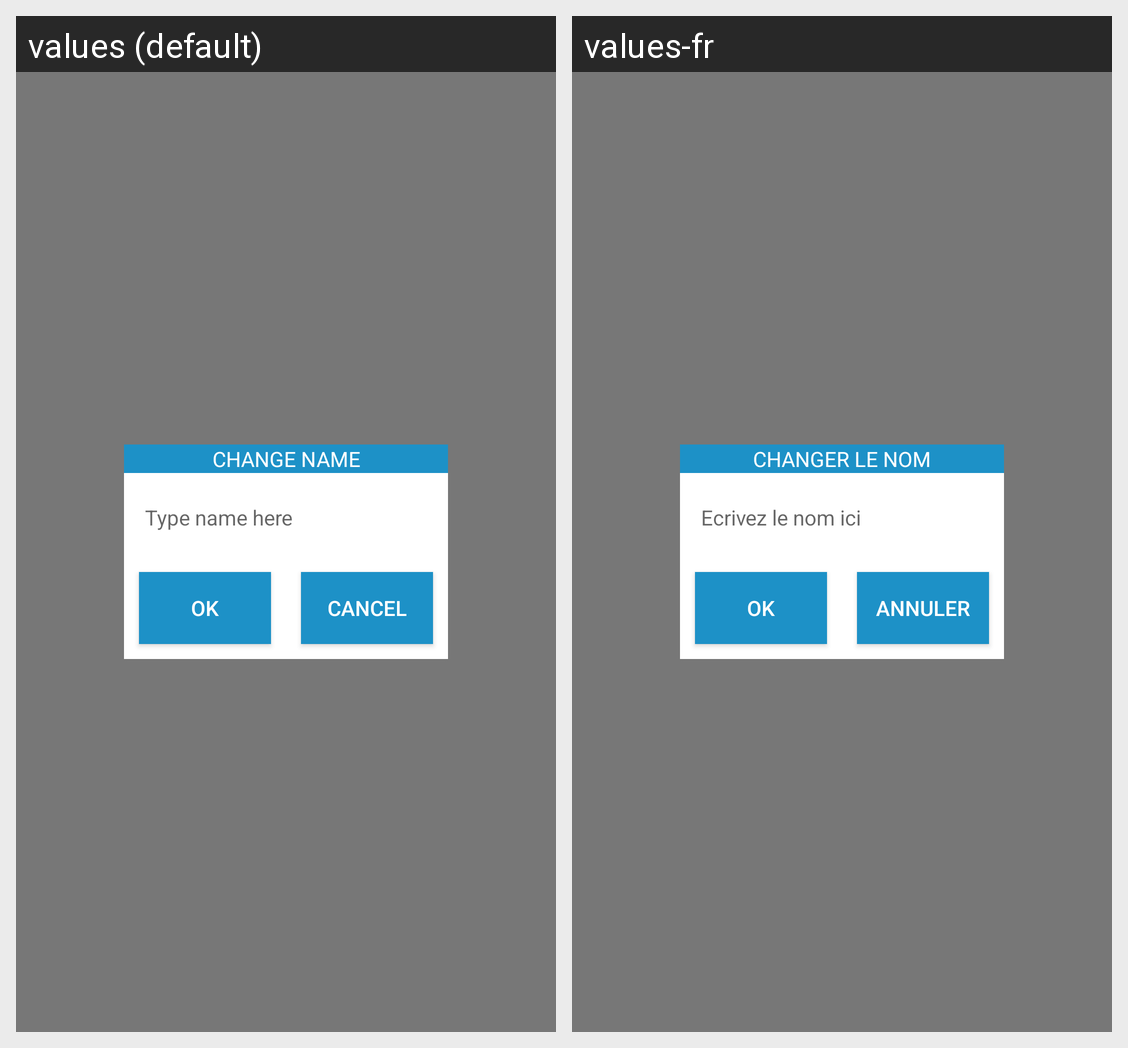

Strings drawn on this Android screen and how each of the app's shown locales translates them:
Android screen res/layout/change_name_layout.xml rendered under 2 locales, left to right: values (default), values-fr. Device: Nexus 5 (rendered at 1080×1920; each locale shown at half size, 540×960, under a caption strip naming it); theme AppTheme.
Strings drawn on this screen, with the default value and each locale's value (text and hints the layout hard-codes, and strings that could not be matched under every locale, appear in the picture but are not listed):

ChangeName
  values: Change name
  values-fr: Changer le nom

TypeNaoName
  values: Type name here
  values-fr: Ecrivez le nom ici

OK
  values: OK
  values-fr: OK

Cancel
  values: Cancel
  values-fr: Annuler
